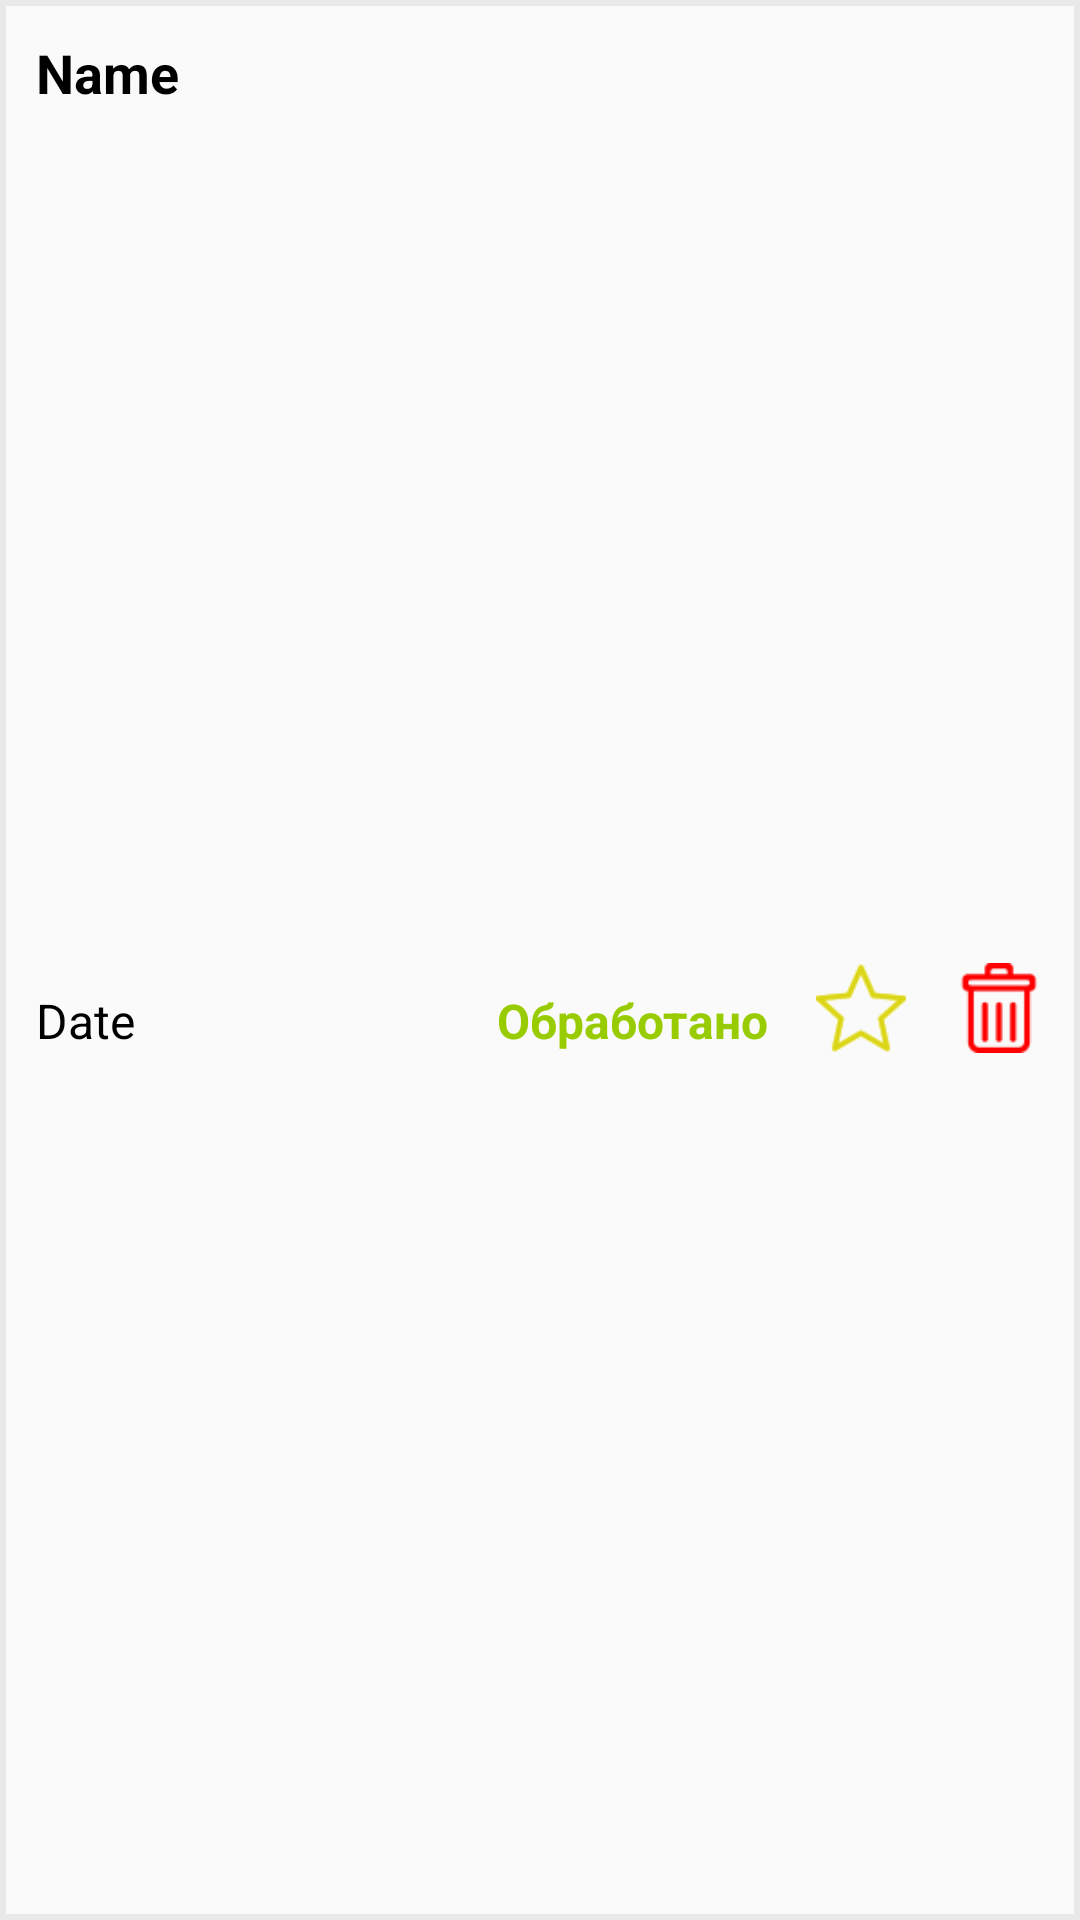

Produce the Android XML layout that renders to this screen, including the resource entries it uses.
<!-- AndroidManifest.xml: application theme Theme.DBAProject -->
<!-- res/layout/processed_data_card.xml -->
<?xml version="1.0" encoding="utf-8"?>
<androidx.constraintlayout.widget.ConstraintLayout xmlns:android="http://schemas.android.com/apk/res/android"
    xmlns:app="http://schemas.android.com/apk/res-auto"
    xmlns:tools="http://schemas.android.com/tools"
    android:id="@+id/processedDataCard"
    android:layout_width="match_parent"
    android:layout_height="wrap_content"
    android:layout_margin="8dp"
    android:background="@drawable/processed_image_background"
    android:gravity="center_vertical"
    android:padding="12dp">

    <TextView
        android:id="@+id/processedDataName"
        android:layout_width="wrap_content"
        android:layout_height="wrap_content"
        android:text="Name"
        android:textColor="@color/black"
        android:textSize="18sp"
        android:textStyle="bold"
        app:layout_constraintStart_toStartOf="parent"
        app:layout_constraintTop_toTopOf="parent" />

    <TextView
        android:id="@+id/processedDataDate"
        android:layout_width="0dp"
        android:layout_height="wrap_content"
        android:layout_marginTop="16dp"
        android:layout_marginEnd="16dp"
        android:layout_weight="1"
        android:text="Date"
        android:textColor="@color/black"
        android:textSize="16sp"
        app:layout_constraintBottom_toBottomOf="parent"
        app:layout_constraintEnd_toStartOf="@+id/processedDataState"
        app:layout_constraintStart_toStartOf="@+id/processedDataName"
        app:layout_constraintTop_toBottomOf="@+id/processedDataName" />

    <TextView
        android:id="@+id/processedDataState"
        android:layout_width="wrap_content"
        android:layout_height="wrap_content"
        android:layout_marginEnd="16dp"
        android:layout_weight="1"
        android:text="@string/processed"
        android:textColor="@android:color/holo_green_light"
        android:textSize="16sp"
        android:textStyle="bold"
        app:layout_constraintBottom_toBottomOf="@+id/processedDataDate"
        app:layout_constraintEnd_toStartOf="@+id/processed_data_selected_btn" />

    <androidx.appcompat.widget.AppCompatImageButton
        android:id="@+id/deleteProcessedDataBtn"
        android:layout_width="30dp"
        android:layout_height="30dp"
        android:layout_weight="1"
        android:background="@android:color/transparent"
        android:scaleType="fitCenter"
        android:src="@drawable/ic_bucket"
        app:layout_constraintBottom_toBottomOf="@+id/processedDataState"
        app:layout_constraintEnd_toEndOf="parent" />

    <ImageButton
        android:id="@+id/processed_data_selected_btn"
        android:layout_width="30dp"
        android:layout_height="30dp"
        android:layout_marginEnd="16dp"
        android:background="@android:color/transparent"
        android:scaleType="fitCenter"
        app:layout_constraintBottom_toBottomOf="@+id/deleteProcessedDataBtn"
        app:layout_constraintEnd_toStartOf="@+id/deleteProcessedDataBtn"
        app:srcCompat="@drawable/ic_unselected" />

</androidx.constraintlayout.widget.ConstraintLayout>
<!-- resources referenced by this layout -->
<resources>
  <color name="black">#FF000000</color>
  <!-- drawable ic_bucket: png bitmap (drawable, 1148 bytes) -->
  <!-- drawable ic_unselected: png bitmap (drawable, 2465 bytes) -->
  <!-- drawable processed_image_background (drawable) -->
  <?xml version="1.0" encoding="utf-8"?>
  <shape xmlns:android="http://schemas.android.com/apk/res/android">
      <solid android:color="#FAFAFA" />
      <stroke android:color="#E9E9E9" android:width="2dp" />
  </shape>
  <string name="processed">Обработано</string>
  <style name="Theme.DBAProject" parent="Theme.MaterialComponents.DayNight.NoActionBar">
          
          <item name="colorOnSecondary">@color/black</item>
          
          <item name="android:statusBarColor">?attr/colorPrimaryVariant</item>
          
          <item name="android:textAllCaps">false</item>
      </style>
</resources>
